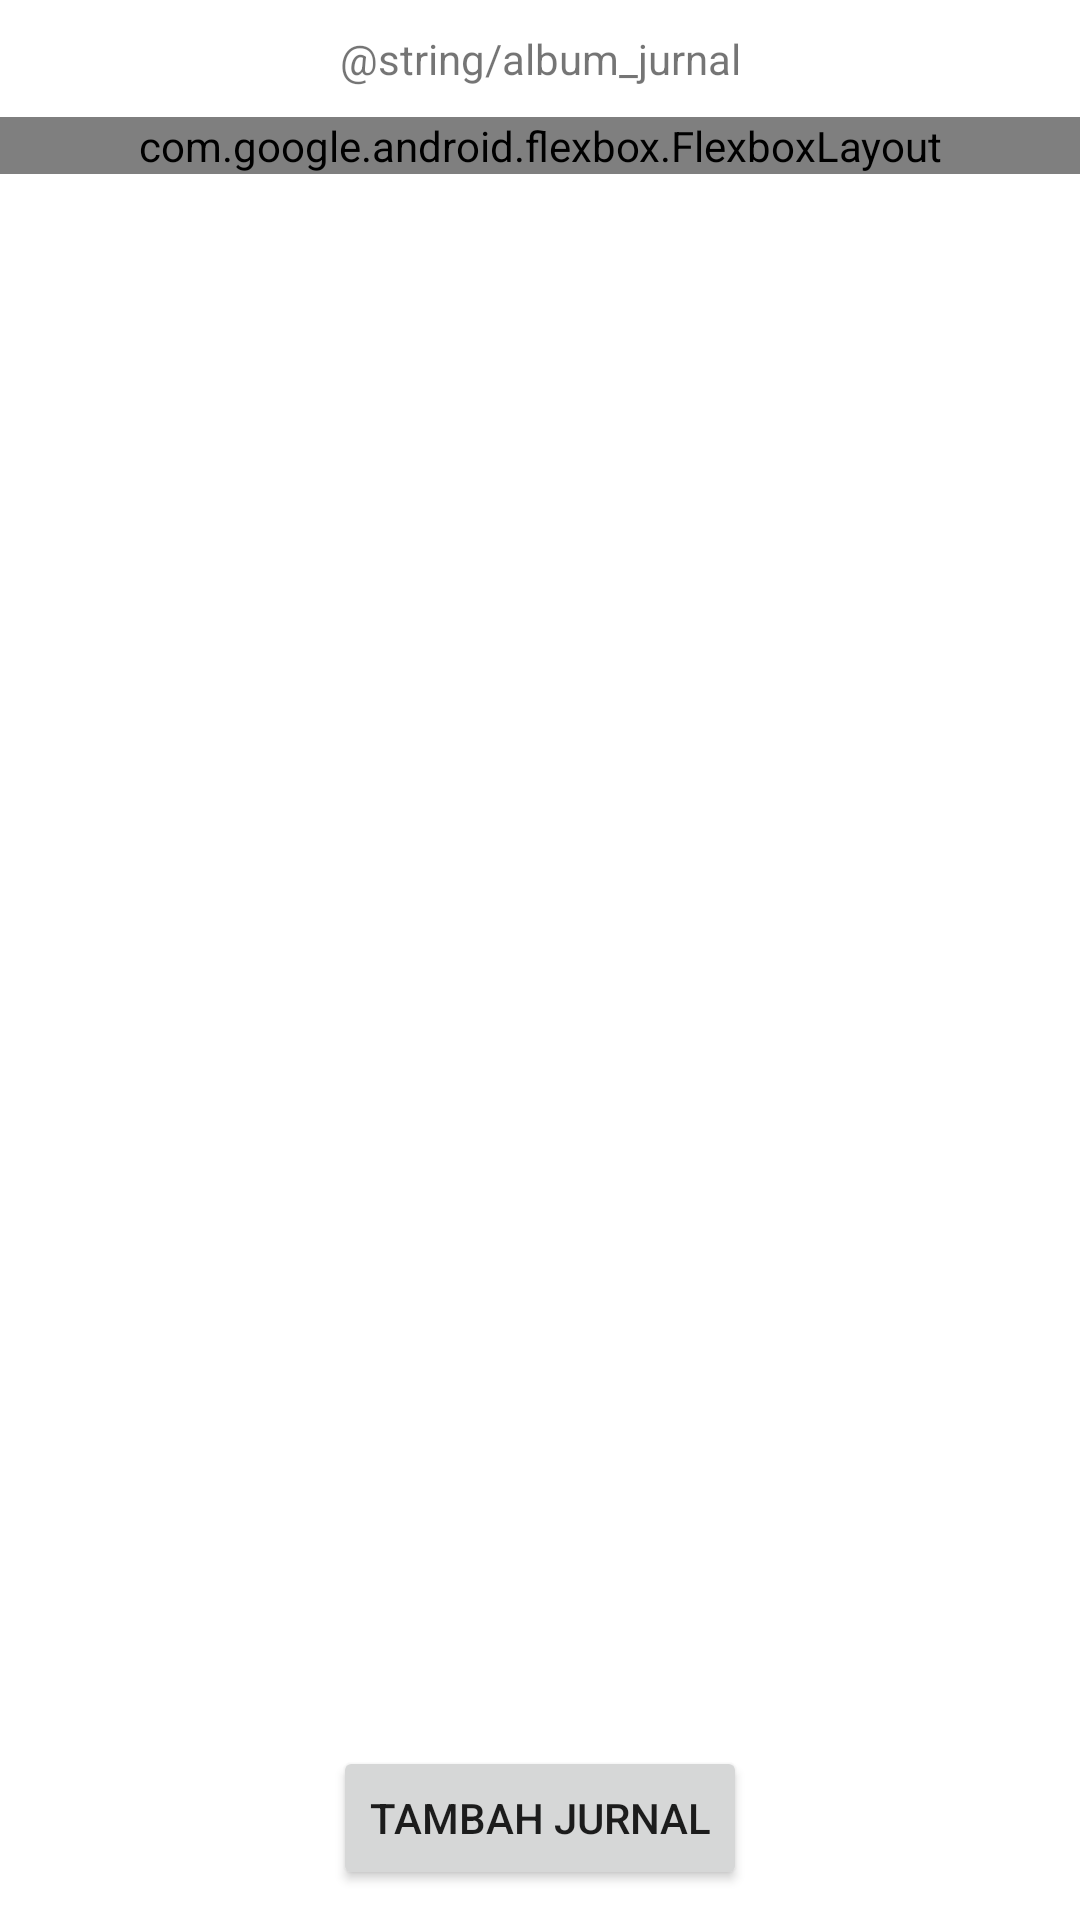

Produce the Android XML layout that renders to this screen, including the resource entries it uses.
<!-- AndroidManifest.xml: application theme Theme.Jurnal -->
<!-- res/layout/layout_home.xml -->
<?xml version="1.0" encoding="utf-8"?>
<androidx.constraintlayout.widget.ConstraintLayout xmlns:android="http://schemas.android.com/apk/res/android"
    xmlns:app="http://schemas.android.com/apk/res-auto"
    xmlns:tools="http://schemas.android.com/tools"
    android:layout_width="match_parent"
    android:layout_height="match_parent"
    android:id="@+id/home_root">

    <TextView
        android:id="@+id/textView"
        android:layout_width="wrap_content"
        android:layout_height="wrap_content"
        android:layout_marginTop="10dp"
        android:text="@string/album_jurnal"
        app:layout_constraintEnd_toEndOf="parent"
        app:layout_constraintStart_toStartOf="parent"
        app:layout_constraintTop_toTopOf="parent" />

    <ScrollView
        android:layout_width="0dp"
        android:layout_height="0dp"
        android:layout_marginTop="10dp"
        android:layout_marginBottom="10dp"
        android:orientation="horizontal"
        android:id="@+id/jurnal_scroll"
        app:layout_constraintBottom_toTopOf="@+id/btnAddJurnal"
        app:layout_constraintEnd_toEndOf="parent"
        app:layout_constraintHorizontal_bias="0.0"
        app:layout_constraintStart_toStartOf="parent"
        app:layout_constraintTop_toBottomOf="@+id/textView"
        app:layout_constraintVertical_bias="1.0">

        <com.google.android.flexbox.FlexboxLayout
            android:id="@+id/jurnal_container"
            android:layout_width="match_parent"
            android:layout_height="wrap_content"
            app:flexWrap="wrap"
            app:justifyContent="flex_start" />
    </ScrollView>

    <Button
        android:id="@+id/btnAddJurnal"
        android:layout_width="wrap_content"
        android:layout_height="wrap_content"
        android:layout_marginBottom="10dp"
        android:onClick="onClickTambahJurnal"
        android:text="Tambah Jurnal"
        app:layout_constraintBottom_toBottomOf="parent"
        app:layout_constraintEnd_toEndOf="parent"
        app:layout_constraintStart_toStartOf="parent" />
</androidx.constraintlayout.widget.ConstraintLayout>
<!-- resources referenced by this layout -->
<resources>
  <style name="Theme.Jurnal" parent="Theme.MaterialComponents.DayNight.NoActionBar">
          
          <item name="colorPrimary">@color/purple_500</item>
          <item name="colorPrimaryVariant">@color/purple_700</item>
          <item name="colorOnPrimary">@color/white</item>
          
          <item name="colorSecondary">@color/teal_200</item>
          <item name="colorSecondaryVariant">@color/teal_700</item>
          <item name="colorOnSecondary">@color/black</item>
          
          <item name="android:statusBarColor" tools:targetApi="l">?attr/colorPrimaryVariant</item>
          
      </style>
  <!-- not gathered from this repository: default colours our renderer supplied (Android Studio template values) -->
  <color name="purple_500">#FF6200EE</color>
  <color name="purple_700">#FF3700B3</color>
  <color name="teal_200">#FF03DAC5</color>
  <color name="teal_700">#FF018786</color>
  <color name="black">#FF000000</color>
  <color name="white">#FFFFFFFF</color>
</resources>
